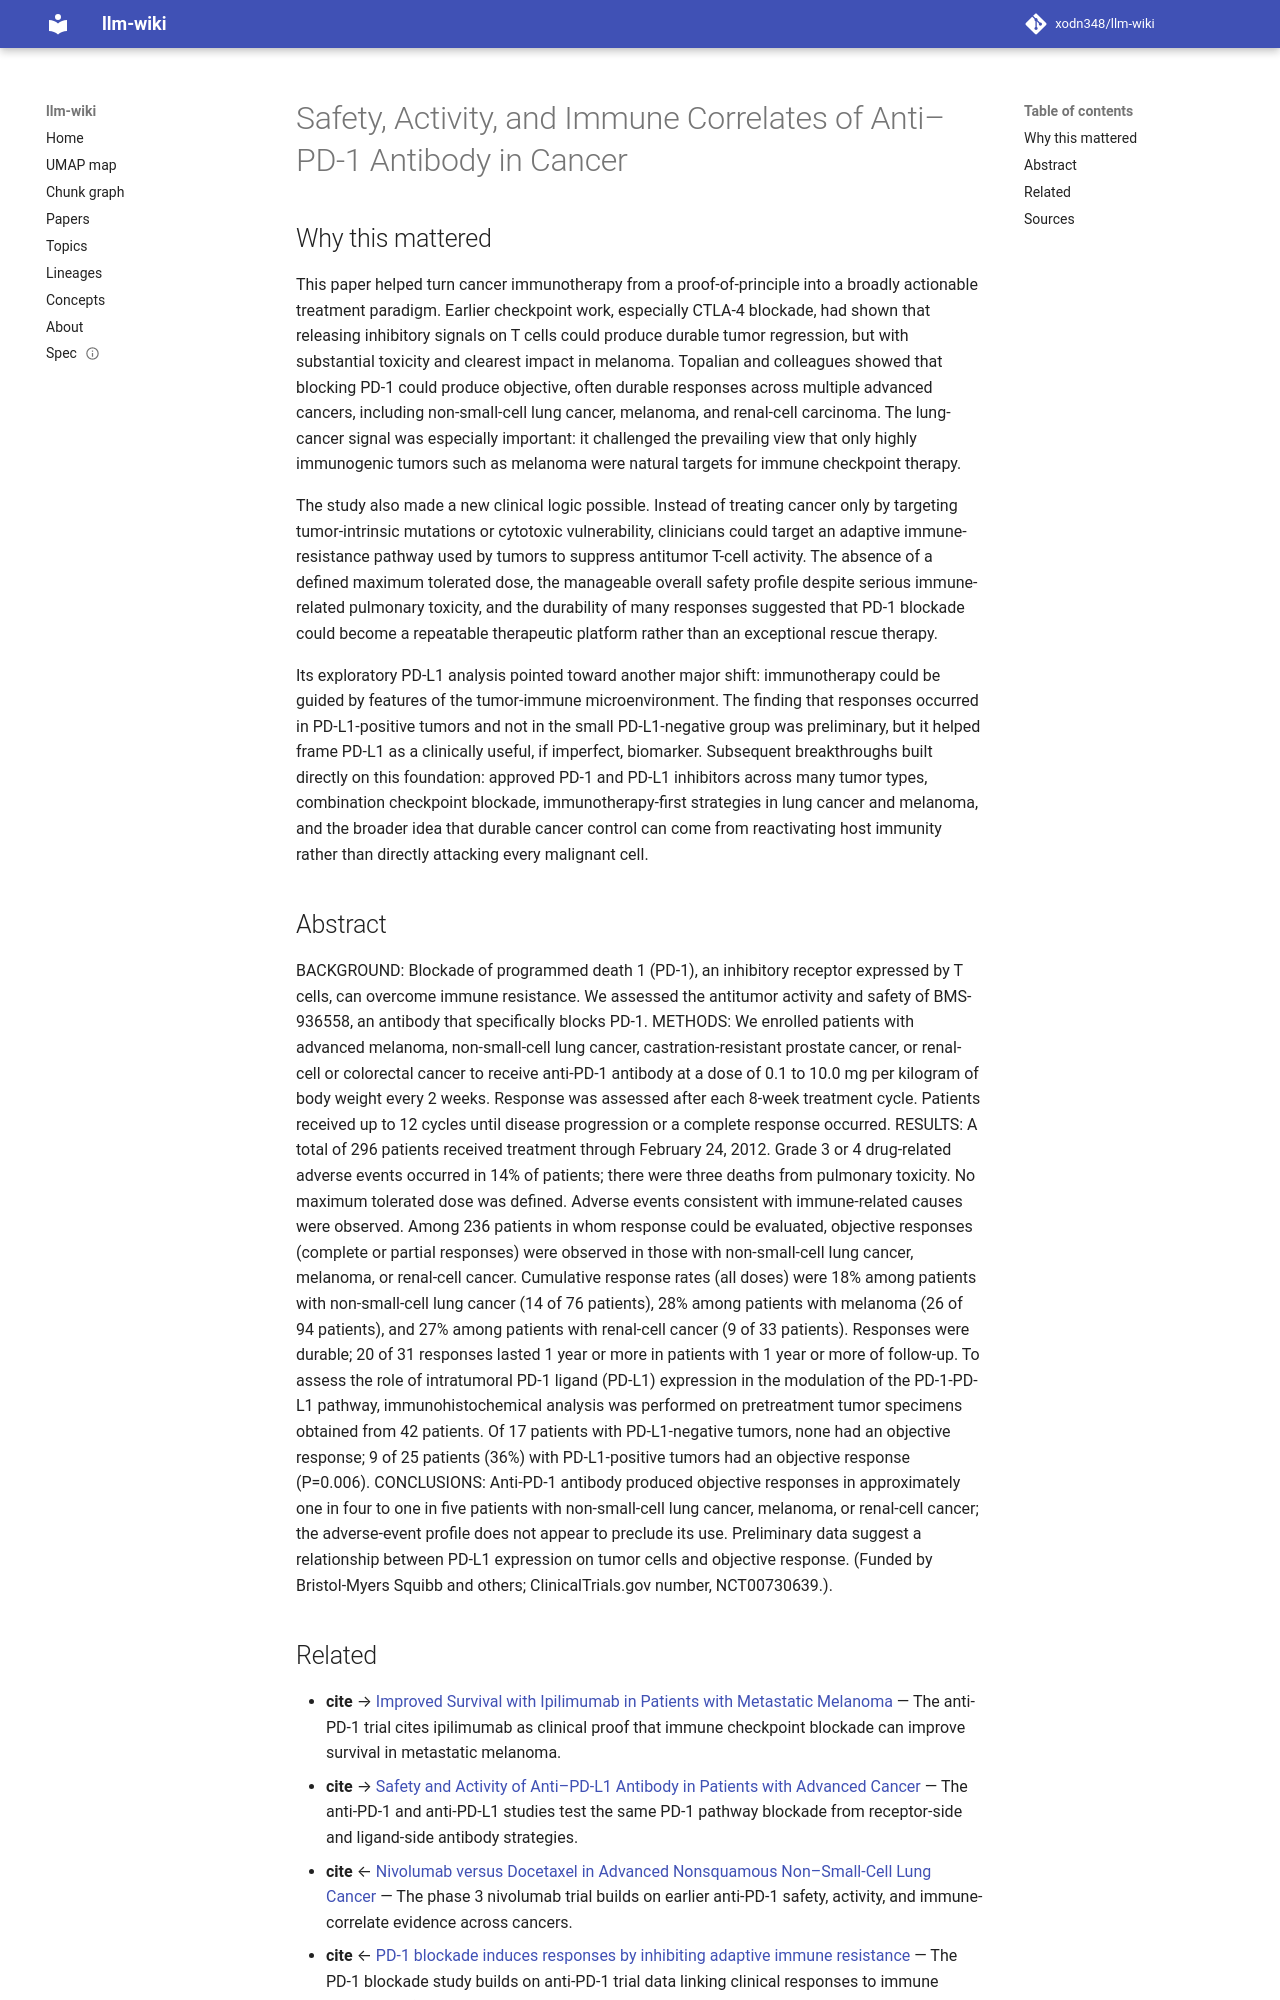

repository: xodn348/llm-wiki · page: paper/10_1056_nejmoa1200690/index.html · generator: mkdocs

---
title: Safety, Activity, and Immune Correlates of Anti–PD-1 Antibody in Cancer
doi: 10.1056/nejmoa1200690
openalex_id: https://openalex.org/W2160834915
year: 2012
venue: New England Journal of Medicine
authors: Suzanne L. Topalian, F. Stephen Hodi, Julie R. Brahmer, Scott Gettinger,
  David C. Smith, David F. McDermott, John D. Powderly, Richard D. Carvajal
citations: 12599
fleming_tier: true
concepts:
- Medicine
- Adverse effect
- Melanoma
- Cancer
- Internal medicine
- Lung cancer
- Immune system
- Prostate cancer
- Gastroenterology
- Antibody
---

# Safety, Activity, and Immune Correlates of Anti–PD-1 Antibody in Cancer

## Why this mattered

This paper helped turn cancer immunotherapy from a proof-of-principle into a broadly actionable treatment paradigm. Earlier checkpoint work, especially CTLA-4 blockade, had shown that releasing inhibitory signals on T cells could produce durable tumor regression, but with substantial toxicity and clearest impact in melanoma. Topalian and colleagues showed that blocking PD-1 could produce objective, often durable responses across multiple advanced cancers, including non-small-cell lung cancer, melanoma, and renal-cell carcinoma. The lung-cancer signal was especially important: it challenged the prevailing view that only highly immunogenic tumors such as melanoma were natural targets for immune checkpoint therapy.

The study also made a new clinical logic possible. Instead of treating cancer only by targeting tumor-intrinsic mutations or cytotoxic vulnerability, clinicians could target an adaptive immune-resistance pathway used by tumors to suppress antitumor T-cell activity. The absence of a defined maximum tolerated dose, the manageable overall safety profile despite serious immune-related pulmonary toxicity, and the durability of many responses suggested that PD-1 blockade could become a repeatable therapeutic platform rather than an exceptional rescue therapy.

Its exploratory PD-L1 analysis pointed toward another major shift: immunotherapy could be guided by features of the tumor-immune microenvironment. The finding that responses occurred in PD-L1-positive tumors and not in the small PD-L1-negative group was preliminary, but it helped frame PD-L1 as a clinically useful, if imperfect, biomarker. Subsequent breakthroughs built directly on this foundation: approved PD-1 and PD-L1 inhibitors across many tumor types, combination checkpoint blockade, immunotherapy-first strategies in lung cancer and melanoma, and the broader idea that durable cancer control can come from reactivating host immunity rather than directly attacking every malignant cell.

## Abstract

BACKGROUND: Blockade of programmed death 1 (PD-1), an inhibitory receptor expressed by T cells, can overcome immune resistance. We assessed the antitumor activity and safety of BMS-936558, an antibody that specifically blocks PD-1. METHODS: We enrolled patients with advanced melanoma, non-small-cell lung cancer, castration-resistant prostate cancer, or renal-cell or colorectal cancer to receive anti-PD-1 antibody at a dose of 0.1 to 10.0 mg per kilogram of body weight every 2 weeks. Response was assessed after each 8-week treatment cycle. Patients received up to 12 cycles until disease progression or a complete response occurred. RESULTS: A total of 296 patients received treatment through February 24, 2012. Grade 3 or 4 drug-related adverse events occurred in 14% of patients; there were three deaths from pulmonary toxicity. No maximum tolerated dose was defined. Adverse events consistent with immune-related causes were observed. Among 236 patients in whom response could be evaluated, objective responses (complete or partial responses) were observed in those with non-small-cell lung cancer, melanoma, or renal-cell cancer. Cumulative response rates (all doses) were 18% among patients with non-small-cell lung cancer (14 of 76 patients), 28% among patients with melanoma (26 of 94 patients), and 27% among patients with renal-cell cancer (9 of 33 patients). Responses were durable; 20 of 31 responses lasted 1 year or more in patients with 1 year or more of follow-up. To assess the role of intratumoral PD-1 ligand (PD-L1) expression in the modulation of the PD-1-PD-L1 pathway, immunohistochemical analysis was performed on pretreatment tumor specimens obtained from 42 patients. Of 17 patients with PD-L1-negative tumors, none had an objective response; 9 of 25 patients (36%) with PD-L1-positive tumors had an objective response (P=0.006). CONCLUSIONS: Anti-PD-1 antibody produced objective responses in approximately one in four to one in five patients with non-small-cell lung cancer, melanoma, or renal-cell cancer; the adverse-event profile does not appear to preclude its use. Preliminary data suggest a relationship between PD-L1 expression on tumor cells and objective response. (Funded by Bristol-Myers Squibb and others; ClinicalTrials.gov number, NCT00730639.).
